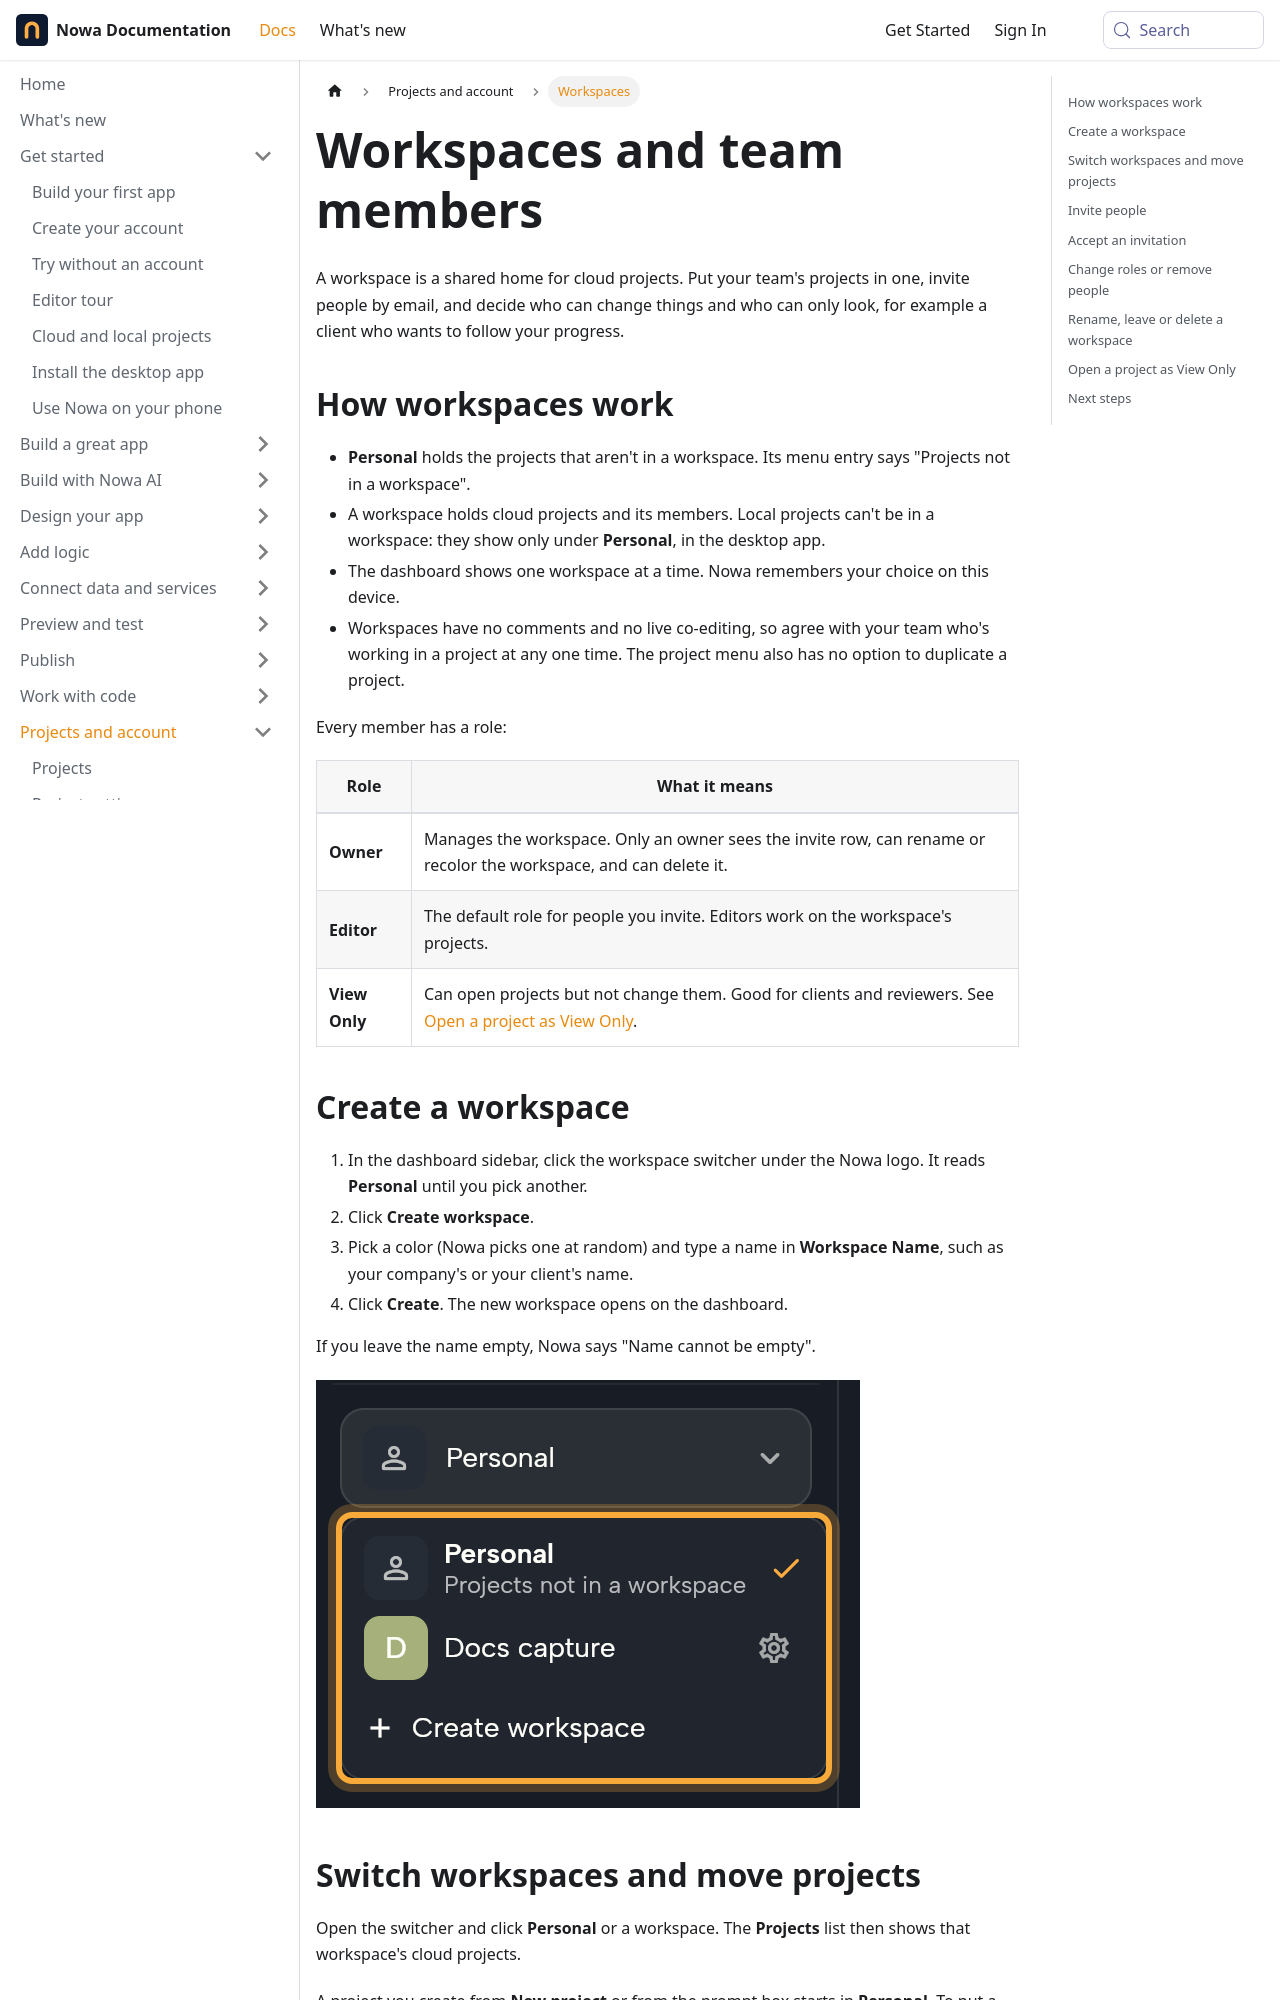

repository: nowaproj/docs · page: account/workspaces.html · generator: docusaurus

---
title: Workspaces and team members
description: Group cloud projects in a workspace, invite teammates as Owner, Editor or View Only, and manage who belongs to it.
sidebar_label: Workspaces
keywords: [workspace, team, members, invite, invitation, roles, owner, editor, view only, collaboration, share project, client access, leave workspace, delete workspace, move to workspace, Personal]
---

A workspace is a shared home for cloud projects. Put your team's projects in one, invite people by email, and decide who can change things and who can only look, for example a client who wants to follow your progress.

## How workspaces work

- **Personal** holds the projects that aren't in a workspace. Its menu entry says "Projects not in a workspace".
- A workspace holds cloud projects and its members. Local projects can't be in a workspace: they show only under **Personal**, in the desktop app.
- The dashboard shows one workspace at a time. Nowa remembers your choice on this device.
- Workspaces have no comments and no live co-editing, so agree with your team who's working in a project at any one time. The project menu also has no option to duplicate a project.

Every member has a role:

| Role | What it means |
|---|---|
| **Owner** | Manages the workspace. Only an owner sees the invite row, can rename or recolor the workspace, and can delete it. |
| **Editor** | The default role for people you invite. Editors work on the workspace's projects. |
| **View Only** | Can open projects but not change them. Good for clients and reviewers. See [Open a project as View Only](#view-only). |

## Create a workspace

1. In the dashboard sidebar, click the workspace switcher under the Nowa logo. It reads **Personal** until you pick another.
2. Click **Create workspace**.
3. Pick a color (Nowa picks one at random) and type a name in **Workspace Name**, such as your company's or your client's name.
4. Click **Create**. The new workspace opens on the dashboard.

If you leave the name empty, Nowa says "Name cannot be empty".

![The workspace switcher at the top of the dashboard sidebar with its menu open and highlighted: Personal (Projects not in a workspace, checked), a workspace named Docs capture with its gear icon, and Create workspace.](/img/docs/account/account-workspaces-1.png)
